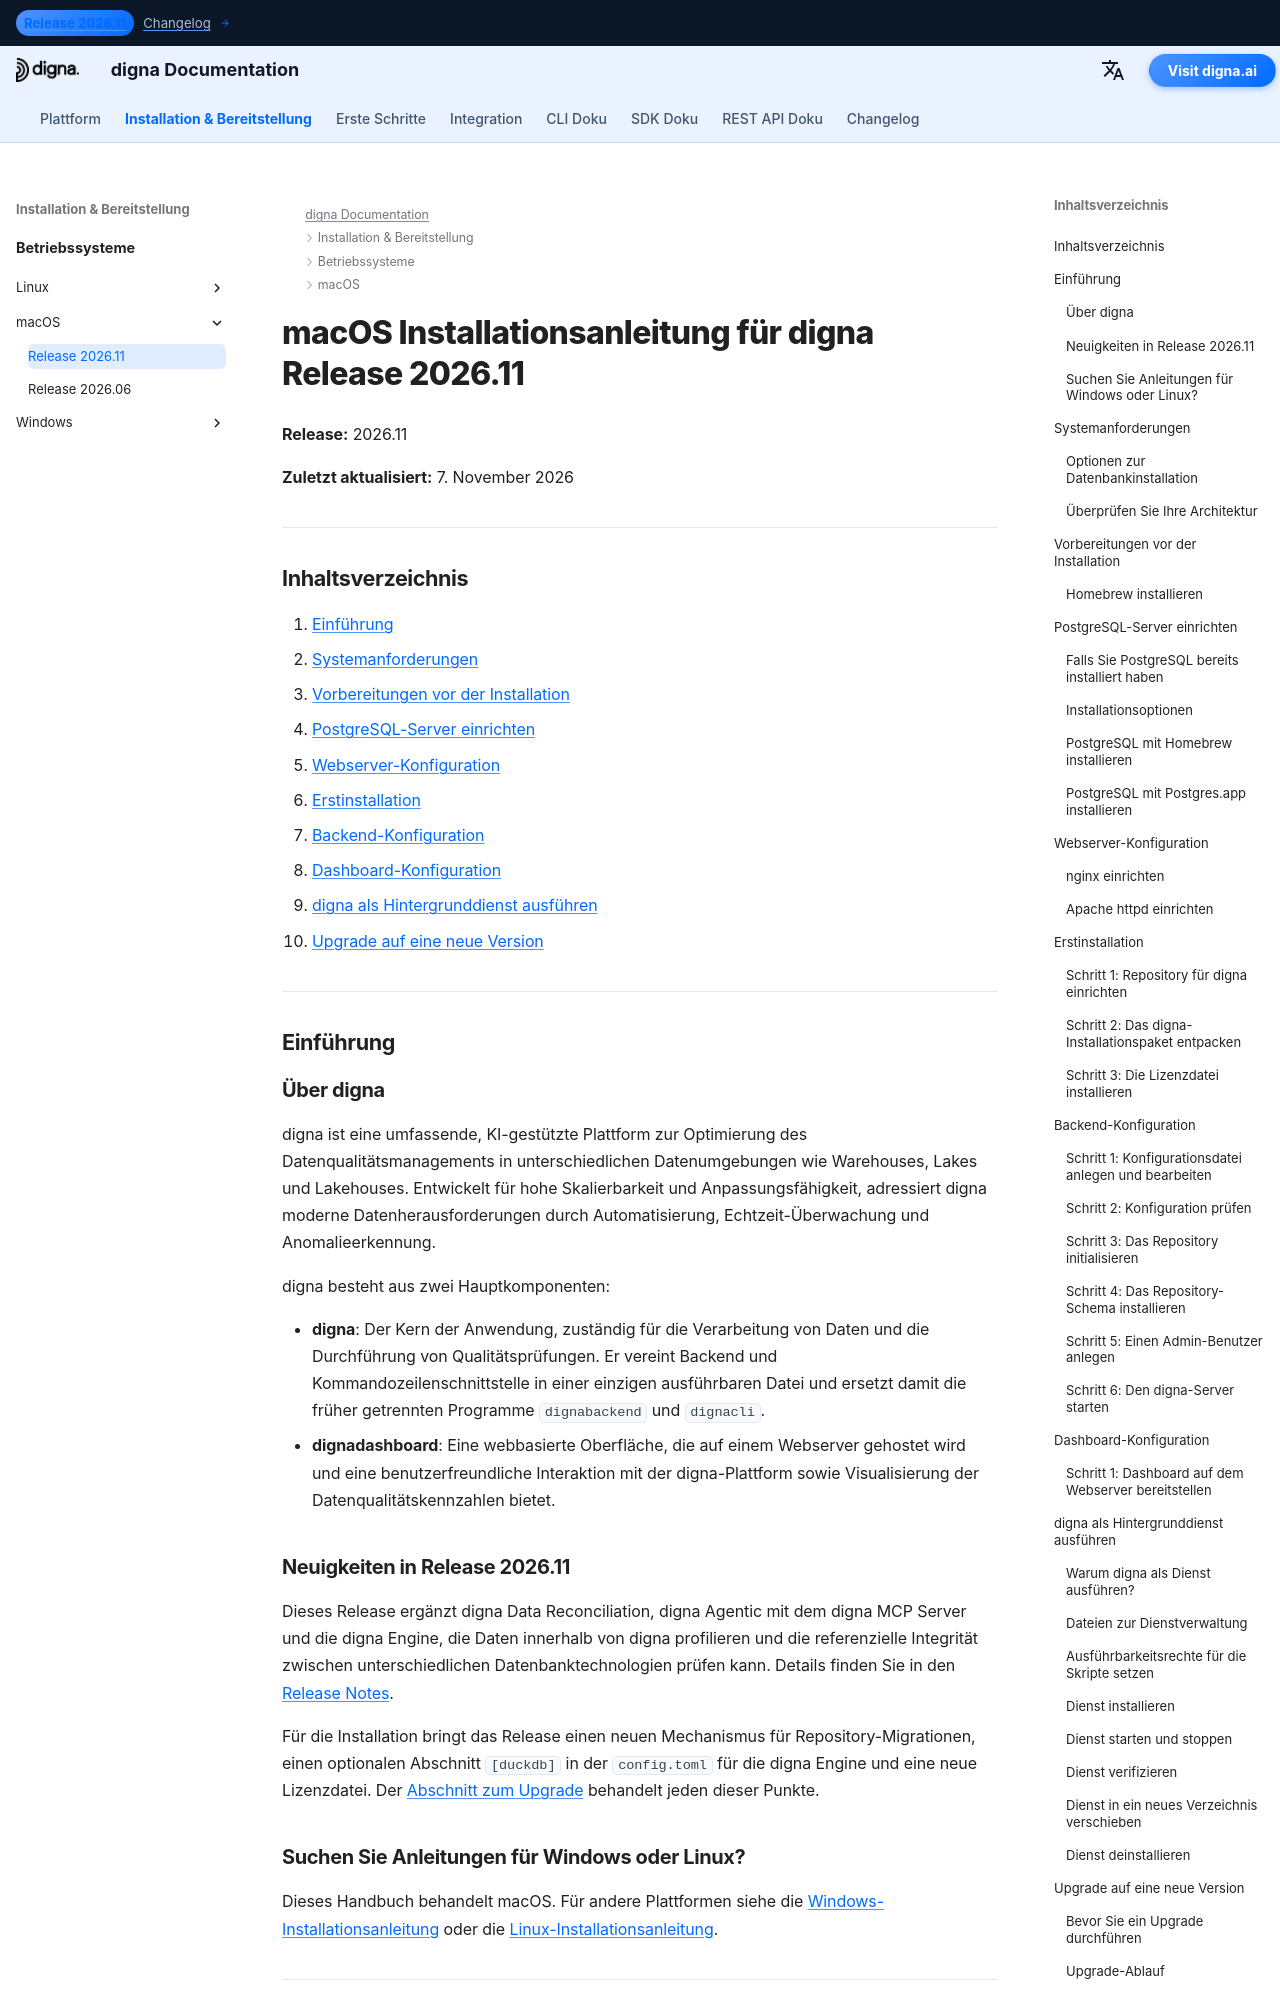

repository: dignaai/digna-docs · page: de/installation_deployment/macOS/Release 2026.11/installation_guide_digna_macos_2026_11/index.html · generator: mkdocs

---
title: macOS Installationsanleitung – digna Release 2026.11 | digna Dokumentation
description: Schritt-für-Schritt-Anleitung zur Installation von digna Release 2026.11 auf macOS — Systemanforderungen, Homebrew- und PostgreSQL-Einrichtung, nginx- oder Apache-Konfiguration, Backend- und Dashboard-Konfiguration, Ausführung von digna als Hintergrunddienst und Upgrade von Release 2026.06.
keywords: digna macOS Installation, digna macOS Deployment-Anleitung, digna Backend-Einrichtung, digna Dashboard-Installation, postgresql homebrew, nginx macOS, digna launchd Dienst, digna Upgrade-Anleitung
image: /assets/logo_square.png
---

# macOS Installationsanleitung für digna Release 2026.11

**Release:** 2026.11

**Zuletzt aktualisiert:** 7. November 2026


---

## Inhaltsverzeichnis

1. [Einführung](#introduction)
2. [Systemanforderungen](#system-requirements)
3. [Vorbereitungen vor der Installation](#pre-installation-setup)
4. [PostgreSQL-Server einrichten](#postgresql-server-setup)
5. [Webserver-Konfiguration](#web-server-configuration)
6. [Erstinstallation](#initial-installation)
7. [Backend-Konfiguration](#backend-configuration)
8. [Dashboard-Konfiguration](#dashboard-configuration)
9. [digna als Hintergrunddienst ausführen](#running-digna-as-a-background-service)
10. [Upgrade auf eine neue Version](#upgrading-to-a-new-release)

---

## Einführung {: #introduction }

### Über digna

digna ist eine umfassende, KI-gestützte Plattform zur Optimierung des Datenqualitätsmanagements in unterschiedlichen Datenumgebungen wie Warehouses, Lakes und Lakehouses. Entwickelt für hohe Skalierbarkeit und Anpassungsfähigkeit, adressiert digna moderne Datenherausforderungen durch Automatisierung, Echtzeit-Überwachung und Anomalieerkennung.

digna besteht aus zwei Hauptkomponenten:

- **digna**: Der Kern der Anwendung, zuständig für die Verarbeitung von Daten und die Durchführung von Qualitätsprüfungen. Er vereint Backend und Kommandozeilenschnittstelle in einer einzigen ausführbaren Datei und ersetzt damit die früher getrennten Programme `dignabackend` und `dignacli`.
- **dignadashboard**: Eine webbasierte Oberfläche, die auf einem Webserver gehostet wird und eine benutzerfreundliche Interaktion mit der digna-Plattform sowie Visualisierung der Datenqualitätskennzahlen bietet.
